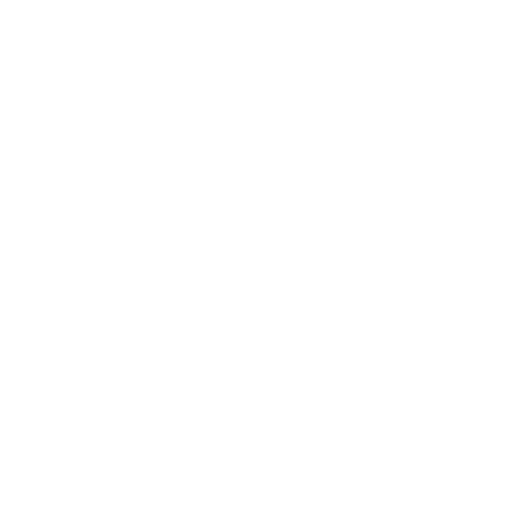
t = 0.00 s
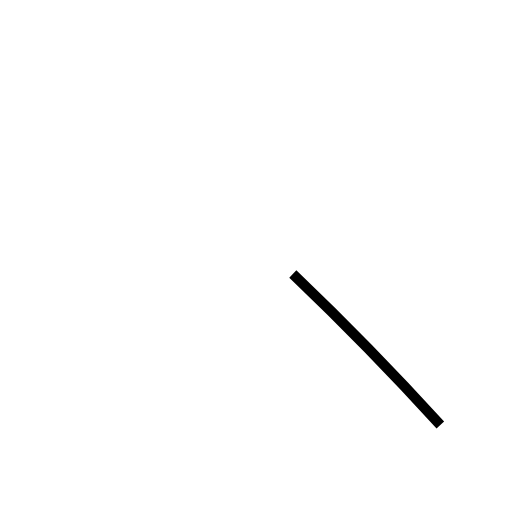
t = 0.62 s
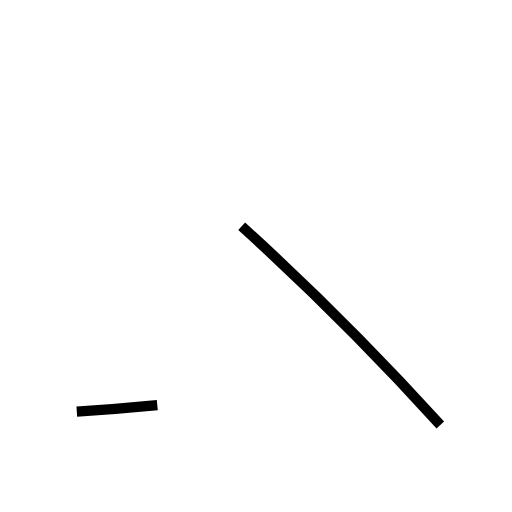
t = 1.06 s
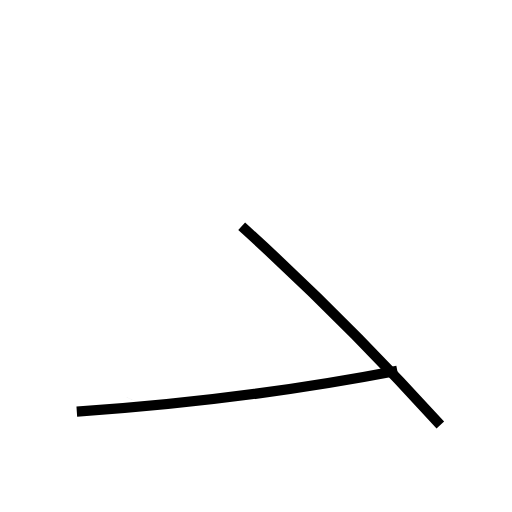
t = 1.77 s
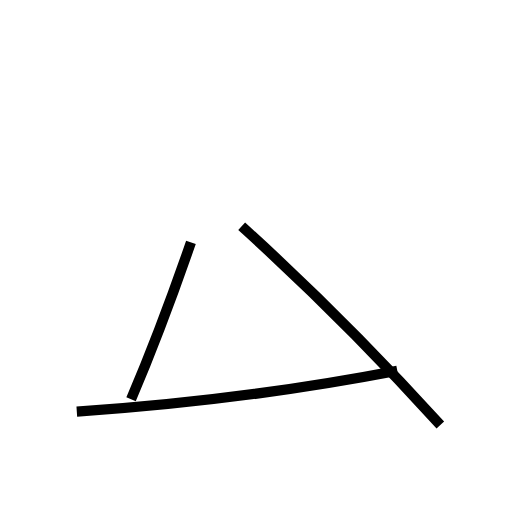
t = 2.26 s
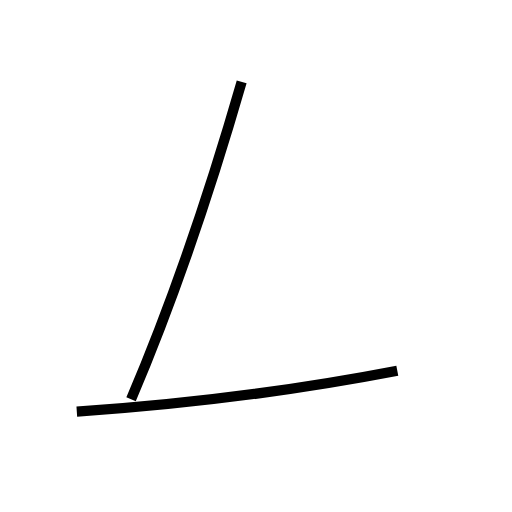
t = 2.76 s

The animated SVG that drew these frames (rendered in a browser with its animation timeline set to each time). Animation: 3 SMIL elements (animate=3); one cycle of 2.76 s.

<?xml version='1.0' encoding='utf-8'?>
<svg viewBox="0.0 -6.0 50.0 50.0" version="1.1" xmlns="http://www.w3.org/2000/svg"><rect x="-1000" y="-1000" width="2000" height="2000" stroke="white" fill="white" /><g style="fill:none;stroke:#000000;stroke-width:1"><path d="M 43.0 -2.5 C 36.0 -10.2 28.9 -17.1 23.6 -21.9 " transform="translate(0.0 38.0)" stroke-dasharray="27.445866921589335" stroke-dashoffset="27.445866921589335"><animate attributeName="stroke-dashoffset" from="27.445866921589335" to="0" dur="0.82337600764768s" begin="0s; anim_end.end" fill="freeze" id="anim0" /></path><path d="M 7.5 -3.8 C 17.9 -4.5 28.4 -5.8 38.8 -7.8 " transform="translate(0.0 38.0)" stroke-dasharray="31.57433859558268" stroke-dashoffset="31.57433859558268"><animate attributeName="stroke-dashoffset" from="31.57433859558268" to="0" dur="0.9472301578674804s" begin="anim0.end" fill="freeze" id="anim1" /></path><path d="M 12.8 -5.0 C 16.8 -14.4 20.6 -25.6 23.6 -36.0" transform="translate(0.0 38.0)" stroke-dasharray="32.846354959465664" stroke-dashoffset="32.846354959465664"><animate attributeName="stroke-dashoffset" from="32.846354959465664" to="0" dur="0.9853906487839699s" begin="anim1.end" fill="freeze" id="anim_end" /></path></g></svg>
